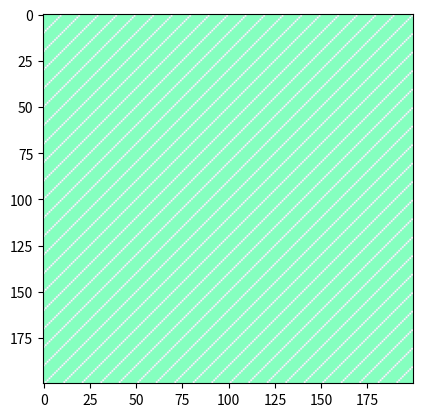

The matplotlib source for this figure:
import matplotlib.pyplot as plt
import numpy as np
import PIL

def make_mask(rows, columns, stripe_width):
    '''An example mask generator
    Makes slanted stripes of width stripe_width
    image
    returns an ndarray of an RGBA image rows by columns
    '''
    
    img = PIL.Image.new('RGBA', (columns, rows))
    image = np.array(img)
    for row in range(rows):
        for column in range(columns):
            if (row+column)/stripe_width % 2 == 0: 
                #(r+c)/w says how many stripes above/below line y=x
                # The % 2 says whether it is an even or odd stripe
                
                # Even stripe
                image[row][column] = [0, 127, 127, 0] # pale red, alpha=0
            
            else:
                # Odd stripe
                image[row][column] = [0, 255, 122, 122] # magenta, alpha=255
    return image
    
if __name__ == "__main__":
    image = make_mask(200,200,5)
    
    fig, ax = plt.subplots(1, 1)
    ax.imshow(image)
    fig.show()            
              
